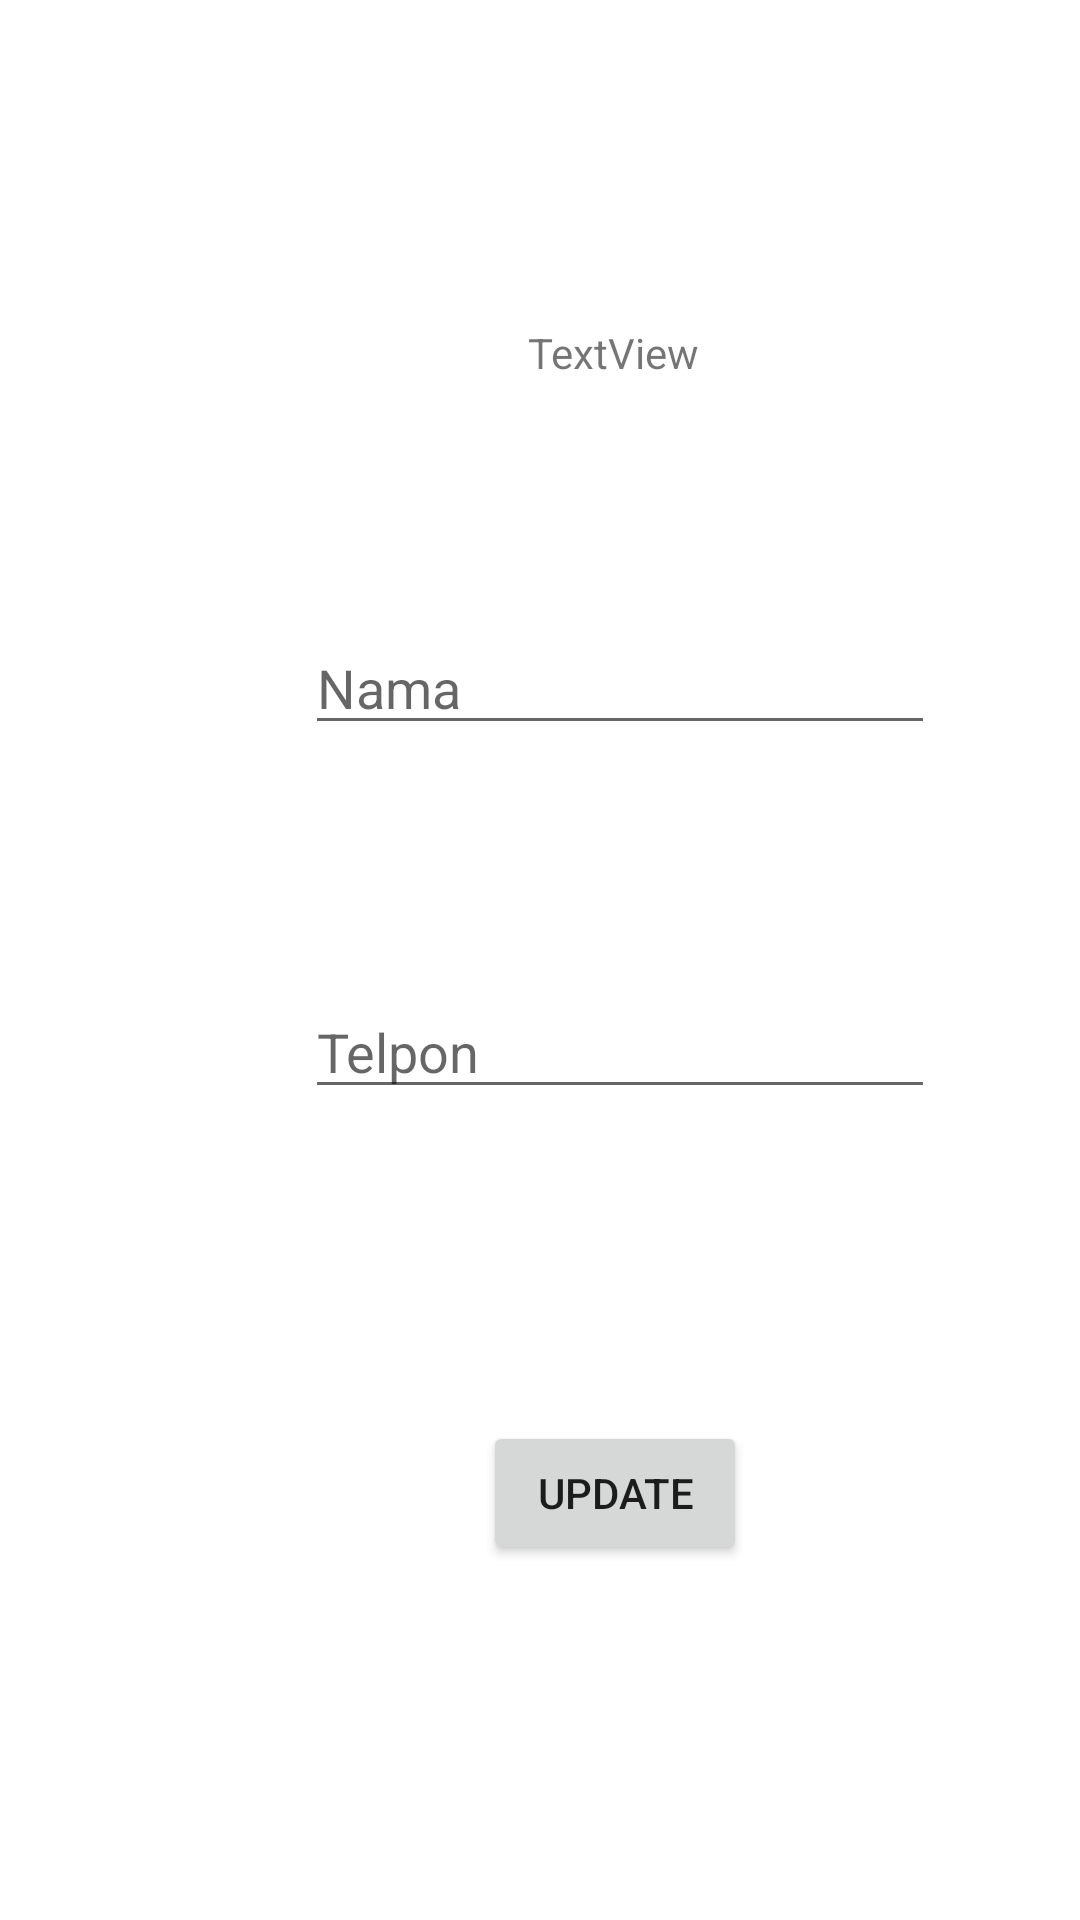

This screen was rendered from an Android layout file. Write that file and the resources it references.
<!-- AndroidManifest.xml: application theme Theme.ActivityMySQL -->
<!-- res/layout/activity_edit_teman.xml -->
<?xml version="1.0" encoding="utf-8"?>
<androidx.constraintlayout.widget.ConstraintLayout xmlns:android="http://schemas.android.com/apk/res/android"
    xmlns:app="http://schemas.android.com/apk/res-auto"
    xmlns:tools="http://schemas.android.com/tools"
    android:layout_width="match_parent"
    android:layout_height="match_parent"
    tools:context=".database.EditTeman">

    <TextView
        android:id="@+id/textId"
        android:layout_width="wrap_content"
        android:layout_height="wrap_content"
        android:layout_marginStart="176dp"
        android:layout_marginTop="108dp"
        android:layout_marginEnd="178dp"
        android:text="TextView"
        app:layout_constraintEnd_toEndOf="parent"
        app:layout_constraintHorizontal_bias="0.0"
        app:layout_constraintStart_toStartOf="parent"
        app:layout_constraintTop_toTopOf="parent" />

    <EditText
        android:id="@+id/editNm"
        android:layout_width="wrap_content"
        android:layout_height="wrap_content"
        android:layout_marginTop="80dp"
        android:ems="10"
        android:hint="Nama"
        android:inputType="textPersonName"
        app:layout_constraintEnd_toEndOf="@+id/textId"
        app:layout_constraintHorizontal_bias="0.486"
        app:layout_constraintStart_toStartOf="@+id/textId"
        app:layout_constraintTop_toBottomOf="@+id/textId" />

    <EditText
        android:id="@+id/editTlp"
        android:layout_width="wrap_content"
        android:layout_height="wrap_content"
        android:layout_marginTop="80dp"
        android:ems="10"
        android:hint="Telpon"
        android:inputType="phone"
        app:layout_constraintEnd_toEndOf="@+id/editNm"
        app:layout_constraintHorizontal_bias="0.0"
        app:layout_constraintStart_toStartOf="@+id/editNm"
        app:layout_constraintTop_toBottomOf="@+id/editNm" />

    <Button
        android:id="@+id/buttonEdit"
        android:layout_width="wrap_content"
        android:layout_height="wrap_content"
        android:layout_marginTop="104dp"
        android:text="Update"
        app:layout_constraintEnd_toEndOf="@+id/editTlp"
        app:layout_constraintHorizontal_bias="0.487"
        app:layout_constraintStart_toStartOf="@+id/editTlp"
        app:layout_constraintTop_toBottomOf="@+id/editTlp" />
</androidx.constraintlayout.widget.ConstraintLayout>
<!-- resources referenced by this layout -->
<resources>
  <style name="Theme.ActivityMySQL" parent="Theme.MaterialComponents.DayNight.DarkActionBar">
          
          <item name="colorPrimary">@color/purple_500</item>
          <item name="colorPrimaryVariant">@color/purple_700</item>
          <item name="colorOnPrimary">@color/white</item>
          
          <item name="colorSecondary">@color/teal_200</item>
          <item name="colorSecondaryVariant">@color/teal_700</item>
          <item name="colorOnSecondary">@color/black</item>
          
          <item name="android:statusBarColor" tools:targetApi="l">?attr/colorPrimaryVariant</item>
          
      </style>
  <!-- not gathered from this repository: default colours our renderer supplied (Android Studio template values) -->
  <color name="purple_500">#FF6200EE</color>
  <color name="purple_700">#FF3700B3</color>
  <color name="teal_200">#FF03DAC5</color>
  <color name="teal_700">#FF018786</color>
  <color name="black">#FF000000</color>
  <color name="white">#FFFFFFFF</color>
</resources>
